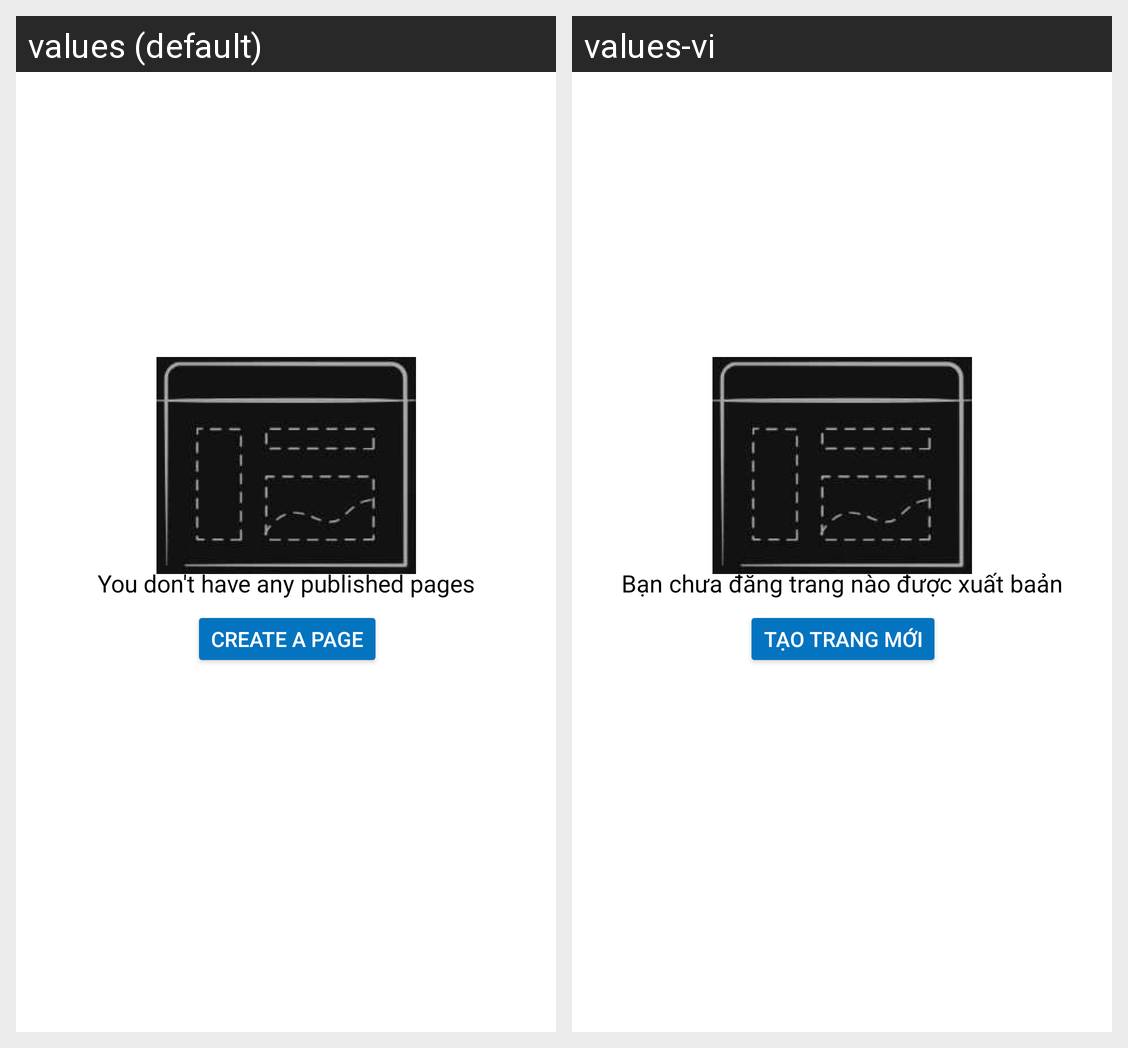

The Android screen above is rendered under two locales of the same app. Produce the string resources it draws, with the default and per-locale values.
Android screen res/layout/fragment_page_scheduled.xml rendered under 2 locales, left to right: values (default), values-vi. Device: Nexus 5 (rendered at 1080×1920; each locale shown at half size, 540×960, under a caption strip naming it); theme Theme.WordPressClient.
Strings drawn on this screen, with the default value and each locale's value (text and hints the layout hard-codes, and strings that could not be matched under every locale, appear in the picture but are not listed):

create_a_page
  values: Create a page
  values-vi: Tạo trang mới

you_don_t_have_any_published_pages
  values: You don't have any published pages
  values-vi: Bạn chưa đăng trang nào được xuất baản
